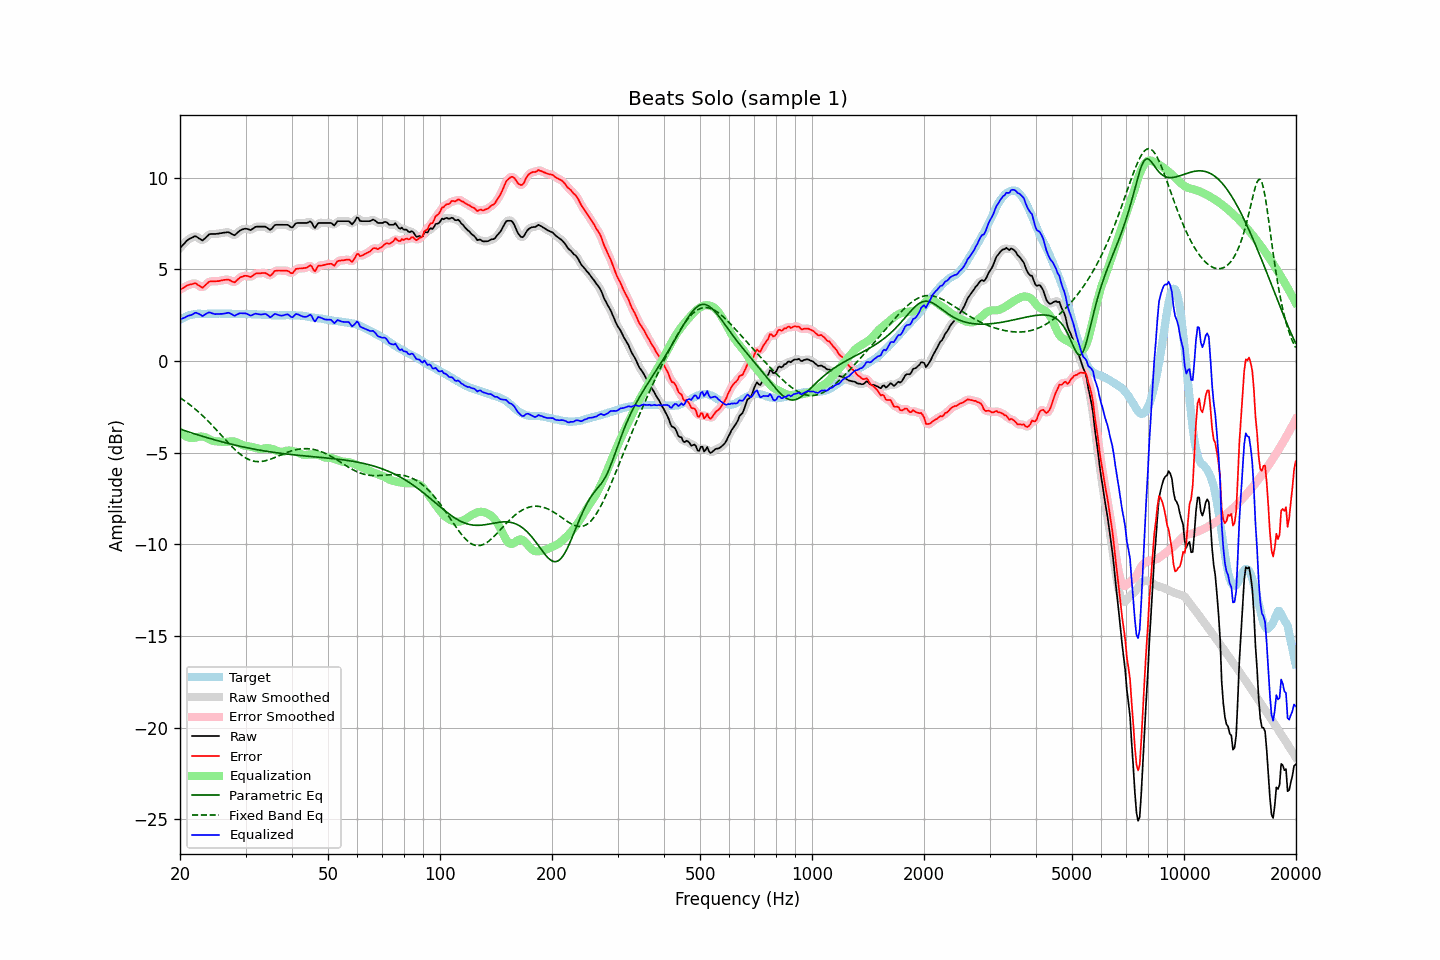

The file beside this chart, header and first rows:
frequency, raw, error, smoothed, error_smoothed, equalization, parametric_eq, fixed_band_eq, equalized_raw, equalized_smoothed, target
20.00, 6.17, 3.90, 6.16, 3.90, -3.87, -3.71, -2.00, 2.30, 2.29, 2.26
20.20, 6.26, 3.94, 6.26, 3.95, -3.95, -3.74, -2.06, 2.31, 2.32, 2.31
20.40, 6.36, 3.99, 6.36, 4.00, -4.01, -3.77, -2.12, 2.34, 2.35, 2.36
20.61, 6.44, 4.05, 6.45, 4.05, -4.07, -3.80, -2.18, 2.37, 2.38, 2.39
20.81, 6.55, 4.10, 6.54, 4.10, -4.12, -3.83, -2.24, 2.43, 2.42, 2.44
21.02, 6.63, 4.14, 6.62, 4.14, -4.16, -3.85, -2.31, 2.47, 2.46, 2.48
21.23, 6.68, 4.17, 6.68, 4.17, -4.18, -3.88, -2.37, 2.49, 2.49, 2.50
21.44, 6.72, 4.19, 6.72, 4.20, -4.20, -3.91, -2.44, 2.52, 2.52, 2.52
21.66, 6.76, 4.21, 6.77, 4.23, -4.20, -3.94, -2.51, 2.55, 2.57, 2.54
21.87, 6.81, 4.25, 6.79, 4.24, -4.19, -3.97, -2.58, 2.62, 2.61, 2.55
22.09, 6.81, 4.23, 6.79, 4.22, -4.16, -3.99, -2.66, 2.64, 2.63, 2.57
22.31, 6.75, 4.16, 6.75, 4.17, -4.14, -4.02, -2.73, 2.61, 2.61, 2.58
22.54, 6.69, 4.10, 6.68, 4.10, -4.12, -4.05, -2.81, 2.56, 2.56, 2.58
22.76, 6.64, 4.05, 6.63, 4.05, -4.12, -4.08, -2.89, 2.52, 2.51, 2.58
22.99, 6.58, 4.00, 6.62, 4.04, -4.12, -4.10, -2.97, 2.45, 2.49, 2.57
23.22, 6.66, 4.08, 6.65, 4.08, -4.14, -4.13, -3.06, 2.52, 2.51, 2.57
23.45, 6.74, 4.16, 6.73, 4.16, -4.17, -4.16, -3.14, 2.57, 2.56, 2.57
23.69, 6.82, 4.24, 6.83, 4.25, -4.21, -4.18, -3.23, 2.62, 2.62, 2.58
23.92, 6.91, 4.32, 6.89, 4.31, -4.25, -4.21, -3.32, 2.66, 2.64, 2.58
24.16, 6.94, 4.35, 6.93, 4.34, -4.30, -4.23, -3.41, 2.64, 2.64, 2.58
24.40, 6.94, 4.34, 6.94, 4.36, -4.33, -4.26, -3.50, 2.60, 2.61, 2.59
24.65, 6.94, 4.35, 6.94, 4.35, -4.36, -4.28, -3.60, 2.58, 2.58, 2.58
24.89, 6.94, 4.35, 6.94, 4.35, -4.37, -4.31, -3.69, 2.56, 2.57, 2.58
25.14, 6.95, 4.36, 6.95, 4.36, -4.38, -4.33, -3.79, 2.57, 2.57, 2.58
25.39, 6.96, 4.36, 6.96, 4.37, -4.39, -4.36, -3.88, 2.57, 2.57, 2.59
25.65, 6.98, 4.38, 6.97, 4.38, -4.40, -4.38, -3.98, 2.58, 2.57, 2.59
25.91, 6.99, 4.40, 6.99, 4.40, -4.41, -4.40, -4.08, 2.57, 2.58, 2.58
26.16, 7.01, 4.42, 7.00, 4.42, -4.42, -4.43, -4.17, 2.59, 2.59, 2.58
26.43, 7.02, 4.43, 7.02, 4.44, -4.42, -4.45, -4.27, 2.60, 2.60, 2.58
26.69, 7.03, 4.44, 7.03, 4.45, -4.41, -4.47, -4.36, 2.62, 2.62, 2.58
26.96, 7.04, 4.45, 7.02, 4.44, -4.39, -4.49, -4.46, 2.64, 2.63, 2.58
27.23, 7.00, 4.41, 6.99, 4.41, -4.38, -4.52, -4.55, 2.61, 2.61, 2.58
27.50, 6.95, 4.36, 6.94, 4.36, -4.38, -4.54, -4.64, 2.57, 2.56, 2.58
27.77, 6.90, 4.32, 6.90, 4.32, -4.38, -4.56, -4.73, 2.51, 2.52, 2.57
28.05, 6.87, 4.29, 6.90, 4.33, -4.40, -4.58, -4.82, 2.47, 2.50, 2.57
28.33, 6.95, 4.38, 6.94, 4.38, -4.42, -4.60, -4.90, 2.52, 2.52, 2.56
28.62, 7.02, 4.46, 7.02, 4.45, -4.46, -4.62, -4.98, 2.57, 2.56, 2.56
28.90, 7.11, 4.53, 7.10, 4.53, -4.50, -4.64, -5.05, 2.61, 2.60, 2.57
29.19, 7.16, 4.59, 7.15, 4.59, -4.54, -4.66, -5.12, 2.61, 2.61, 2.56
29.48, 7.19, 4.61, 7.19, 4.62, -4.58, -4.68, -5.18, 2.61, 2.61, 2.57
29.78, 7.22, 4.65, 7.21, 4.65, -4.61, -4.70, -5.24, 2.61, 2.61, 2.56
30.08, 7.23, 4.65, 7.22, 4.65, -4.63, -4.72, -5.29, 2.60, 2.59, 2.57
30.38, 7.21, 4.64, 7.20, 4.63, -4.64, -4.73, -5.34, 2.56, 2.56, 2.56
30.68, 7.18, 4.61, 7.18, 4.61, -4.66, -4.75, -5.38, 2.52, 2.52, 2.56
30.99, 7.15, 4.58, 7.17, 4.61, -4.67, -4.77, -5.41, 2.48, 2.50, 2.56
31.30, 7.21, 4.65, 7.21, 4.65, -4.69, -4.79, -5.44, 2.52, 2.52, 2.55
31.61, 7.27, 4.71, 7.26, 4.71, -4.71, -4.80, -5.46, 2.56, 2.55, 2.55
31.93, 7.33, 4.77, 7.31, 4.76, -4.73, -4.82, -5.48, 2.59, 2.58, 2.55
32.24, 7.34, 4.79, 7.34, 4.79, -4.76, -4.84, -5.48, 2.57, 2.57, 2.54
32.57, 7.34, 4.79, 7.34, 4.80, -4.79, -4.85, -5.49, 2.55, 2.55, 2.54
32.89, 7.34, 4.79, 7.34, 4.80, -4.80, -4.87, -5.48, 2.54, 2.54, 2.54
33.22, 7.34, 4.80, 7.34, 4.81, -4.79, -4.88, -5.47, 2.54, 2.55, 2.53
33.55, 7.34, 4.80, 7.34, 4.81, -4.78, -4.90, -5.46, 2.56, 2.56, 2.53
33.89, 7.34, 4.81, 7.32, 4.80, -4.76, -4.91, -5.44, 2.58, 2.56, 2.52
34.23, 7.29, 4.76, 7.27, 4.75, -4.75, -4.92, -5.42, 2.54, 2.52, 2.52
34.57, 7.23, 4.71, 7.22, 4.70, -4.76, -4.94, -5.39, 2.47, 2.46, 2.51
34.92, 7.16, 4.64, 7.19, 4.68, -4.77, -4.95, -5.36, 2.39, 2.42, 2.51
35.27, 7.22, 4.71, 7.23, 4.73, -4.79, -4.96, -5.33, 2.43, 2.44, 2.50
35.62, 7.33, 4.82, 7.31, 4.81, -4.81, -4.98, -5.30, 2.51, 2.50, 2.50
35.97, 7.43, 4.92, 7.40, 4.89, -4.84, -4.99, -5.26, 2.58, 2.55, 2.50
... 635 more rows
